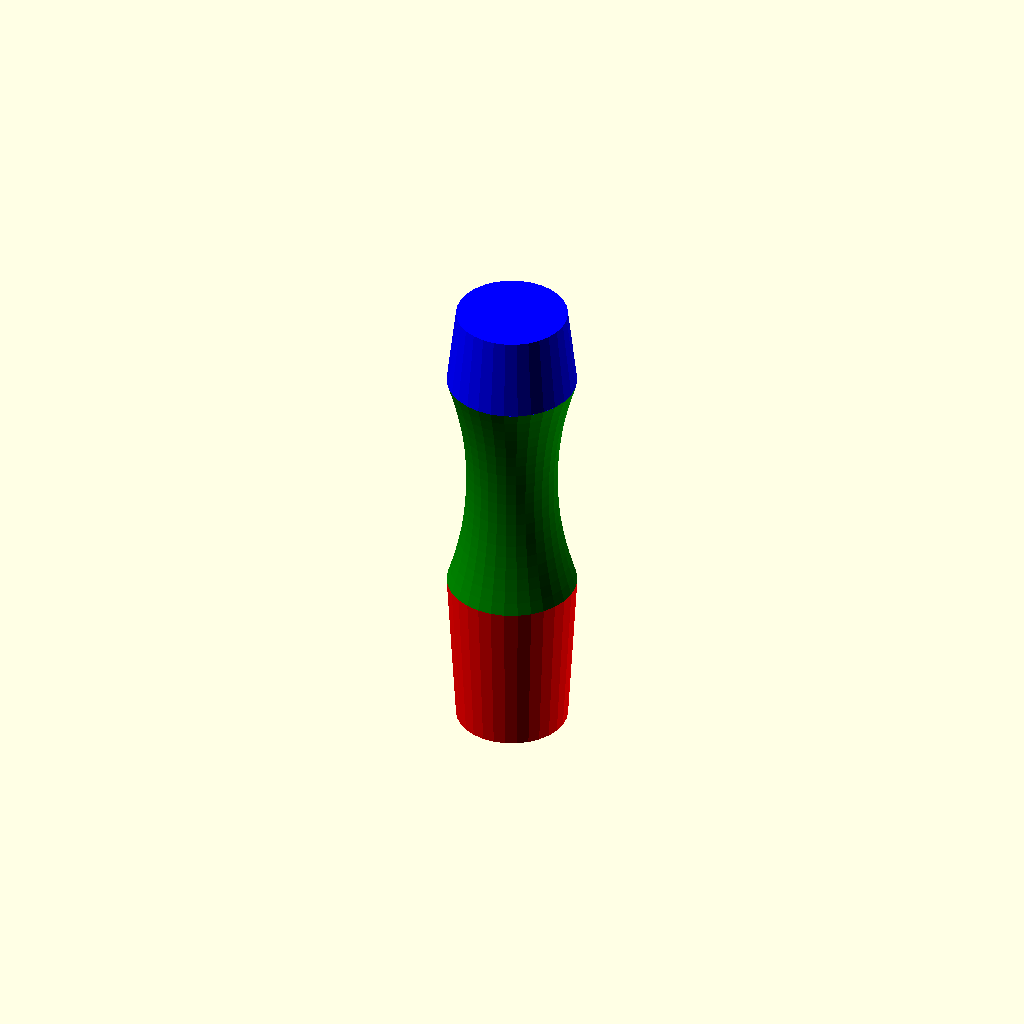
Cell 1 — every parameter at its default value.
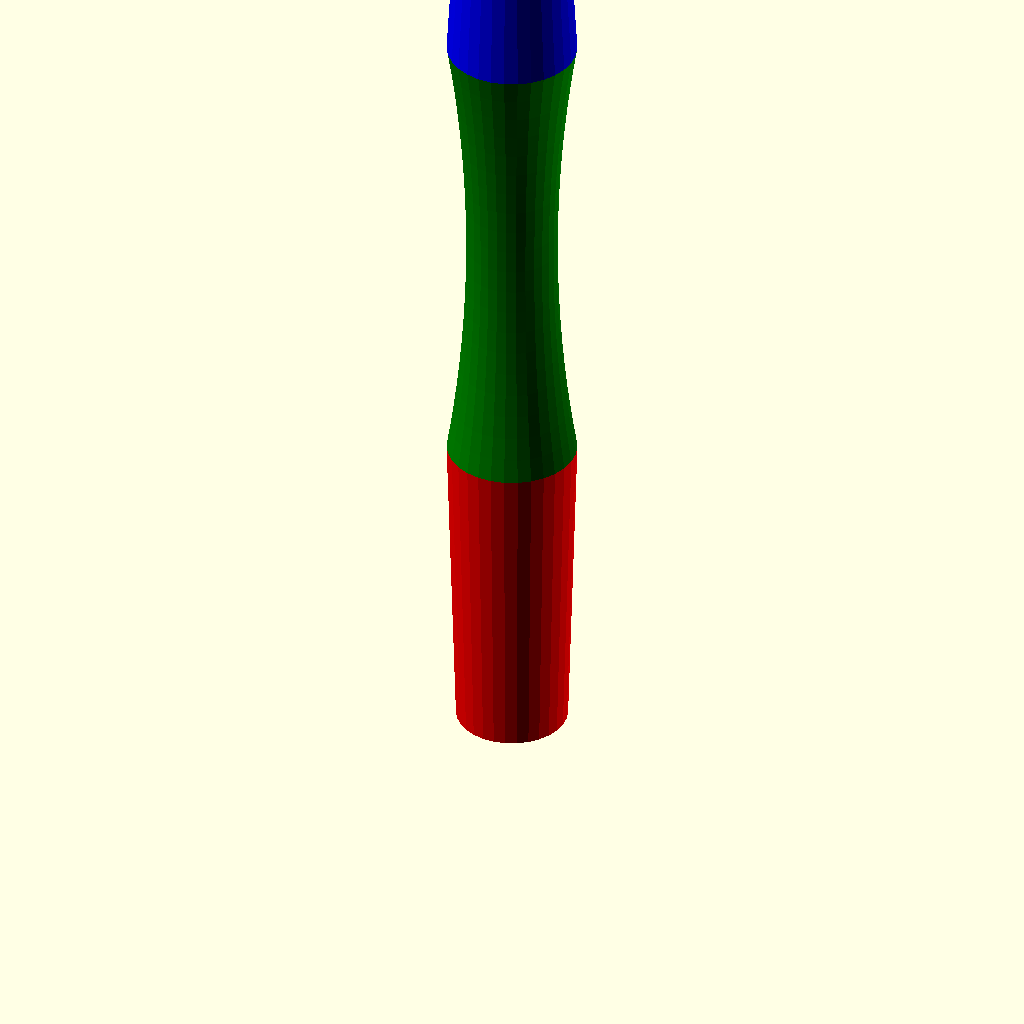
Cell 2: HEIGTH = 520 (everything else at default).
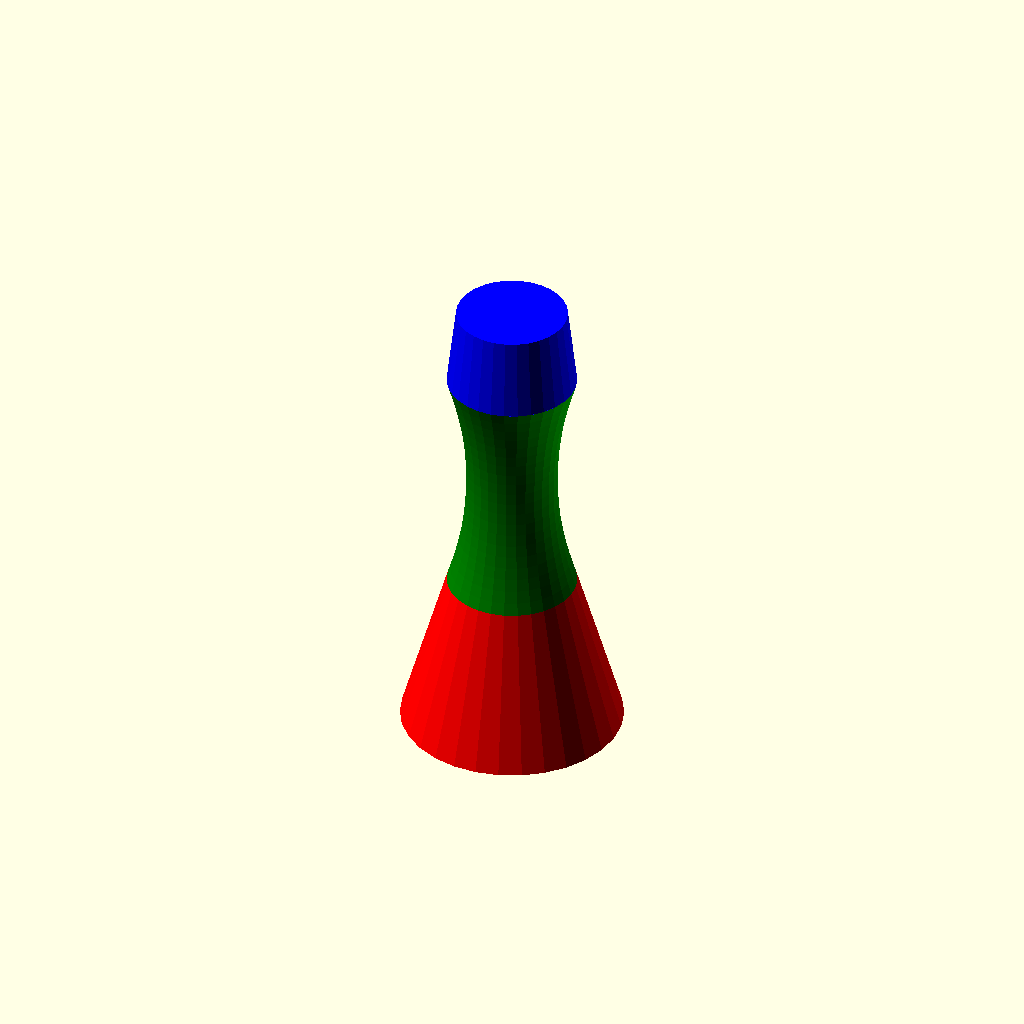
Cell 3: DIA0 = 120 (everything else at default).
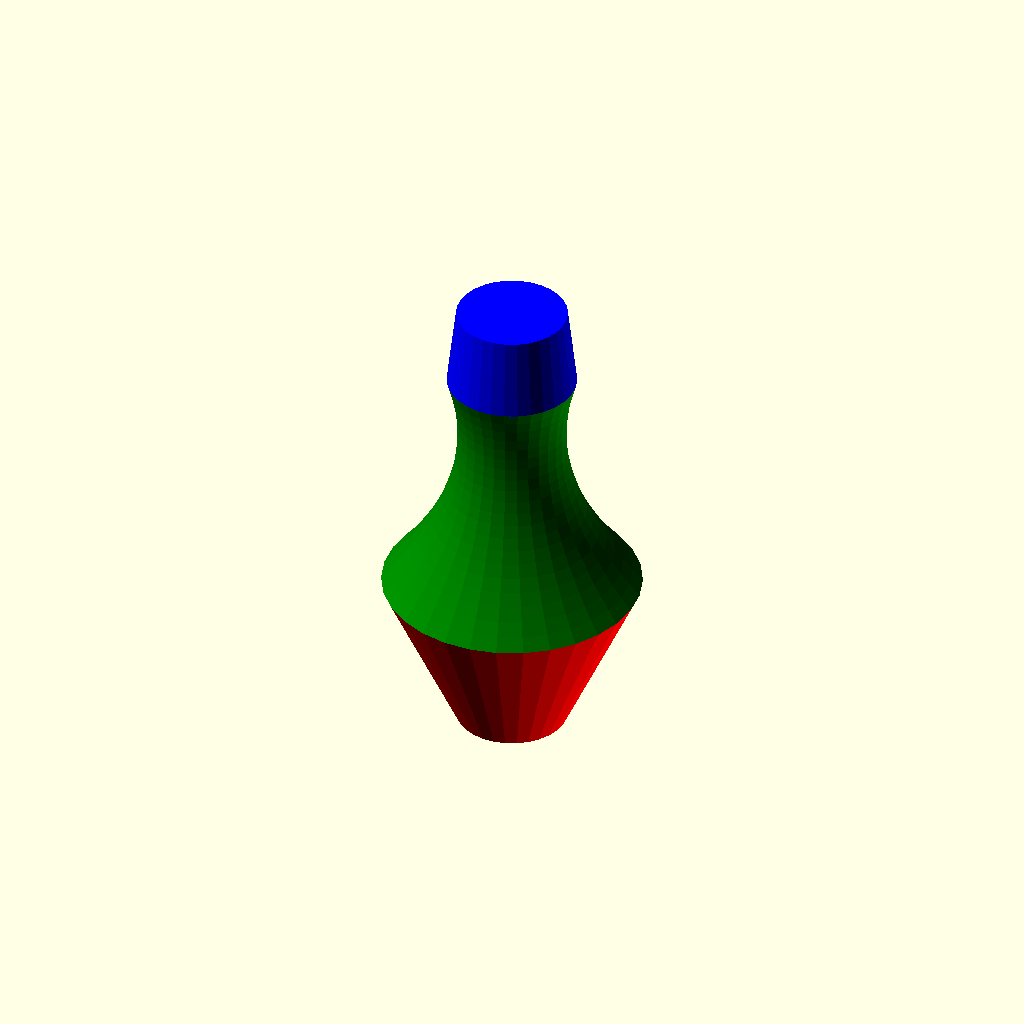
Cell 4 — DIA1 set to 140, the other parameters unchanged.
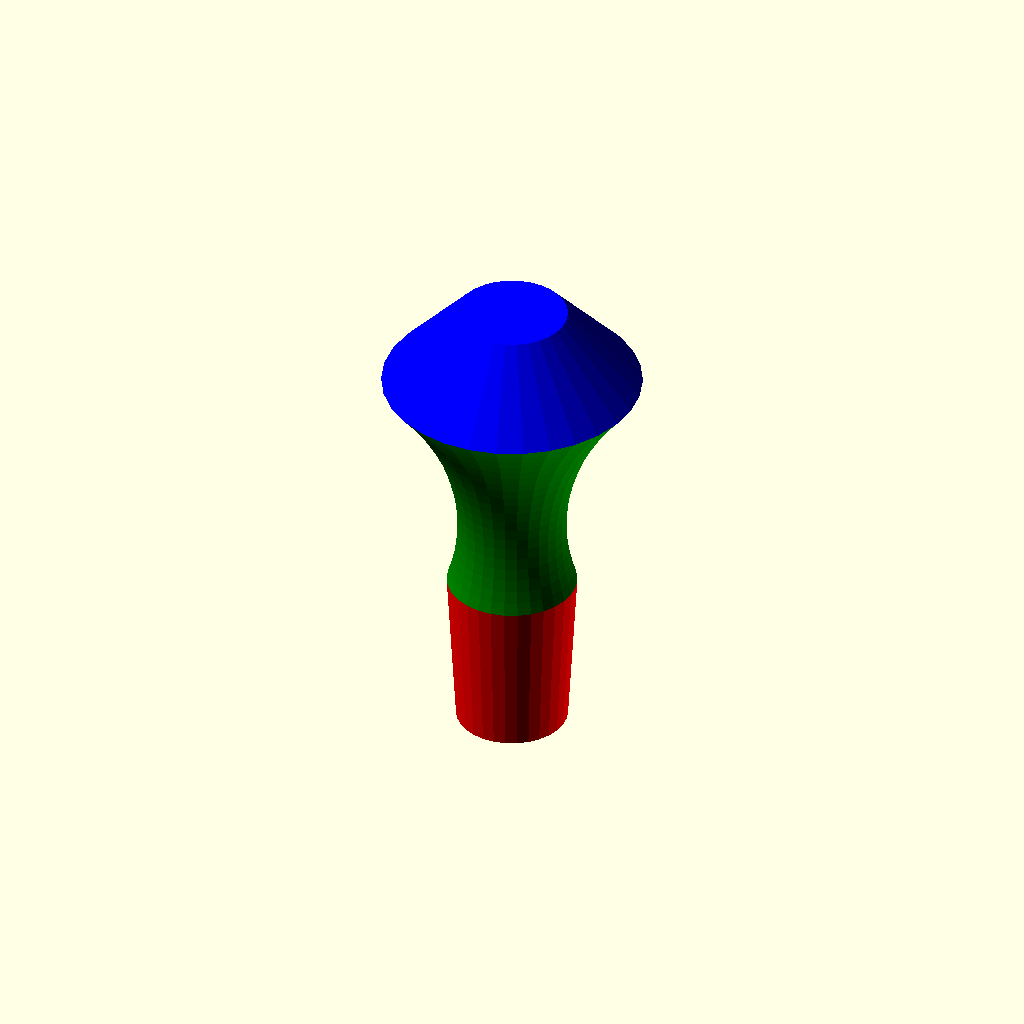
Cell 5 — DIA2 set to 140, the other parameters unchanged.
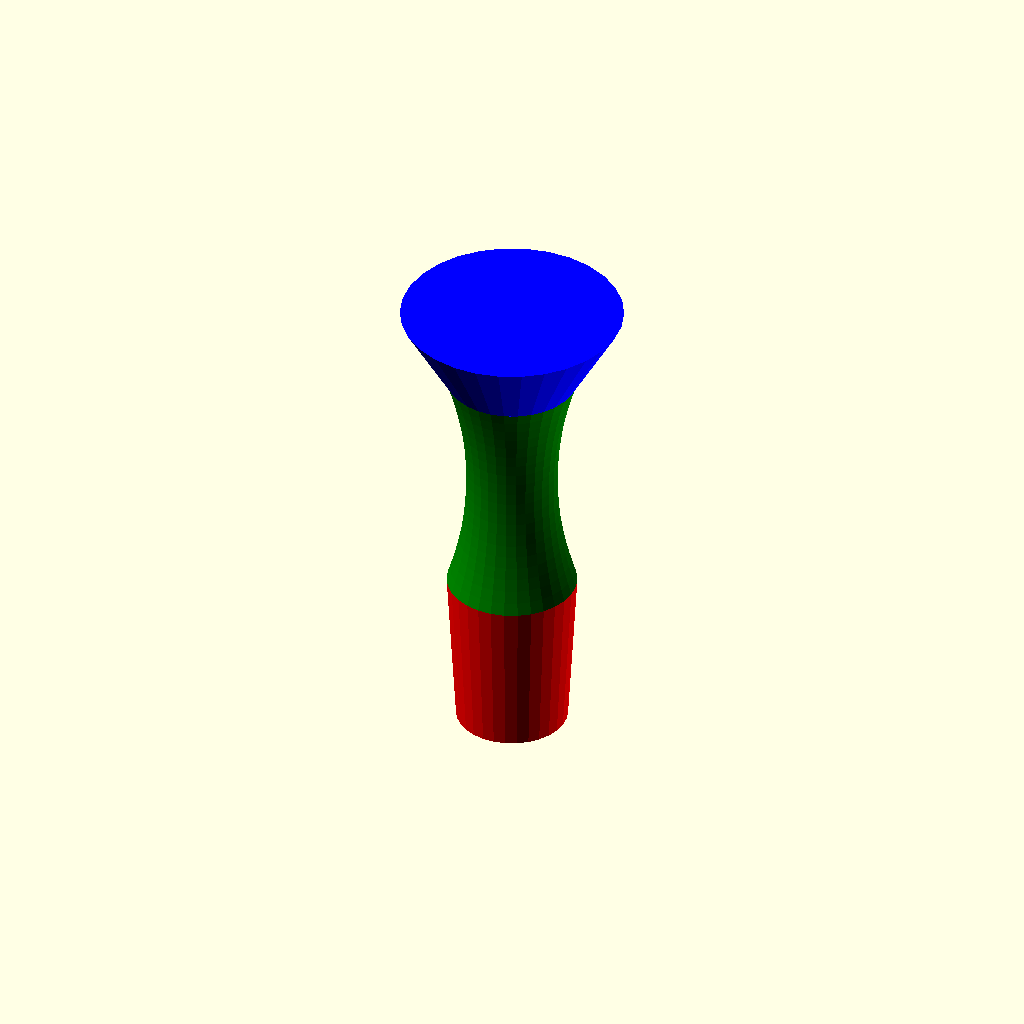
Cell 6: DIA3 = 120 (everything else at default).
All cells are drawn from one camera (rotation 55°, 0°, 25°, orthographic, colour scheme Cornfield), so only the parameter changes between them.
OpenSCAD source file grapje.scad:
// grapje: Een getailleerde fles.

HEIGTH = 260;   // total height of bottle
DIA0 = 60;      // diameter at bottom
DIA1 = 70;      // diameter at beginning of curvy bit
BULBYBIT=28/2;  // (target) radius of bulby bit (not exact)
DIA2 = 70;      // diameter at top of bulby but
DIA3 = 60;      // diameter at top of bottle / start of handle

// do not change below, these are calculated from total height
HC1=HEIGTH/3;   
HC2=HEIGTH/6;
HBB=HEIGTH-HC1-HC2;


points = [[DIA1/2,0],[BULBYBIT,HBB/2],[DIA2/2,HBB]];

curvepoints = [for (i=[0:0.05:1]) bezier(points,i) ];

// Quadratic Bezier curve rastering
// Aart 09-2018 Aartsite.nl
    function bezier (P,t) =
        let(
                x1 = P[0][0] + (( P[1][0] - P[0][0]) *t),
                y1 = P[0][1] + (( P[1][1] - P[0][1]) *t),
                x2 = P[1][0] + (( P[2][0] - P[1][0]) *t),
                y2 = P[1][1] + (( P[2][1] - P[1][1]) *t),
                x=x1+((x2-x1)*t),
                y=y1+((y2-y1)*t)
                ) ([x,y]);

bottlepoly = concat ([[0,0]],curvepoints,[[0,points[2][1]]] ); // TODO: iets om uit de "points" list de begin en eindpunten te halen, maar dan tegen 0 aan. Dus zegmaar points[2][1] oid
echo (bottlepoly);

echo(points[2][1]); // zo dus


color("red") cylinder(d1=DIA0,d2=DIA1,h=HC1);

color("green")  translate([0,0,HC1]) rotate_extrude() polygon(bottlepoly);    

color("blue") translate([0,0,HC1+HBB]) cylinder(d1=DIA2,d2=DIA3,h=HC2);
Parameter table extracted from the source (name, type, default, range or options):
HEIGTH: number, default 260
DIA0: number, default 60
DIA1: number, default 70
DIA2: number, default 70
DIA3: number, default 60
